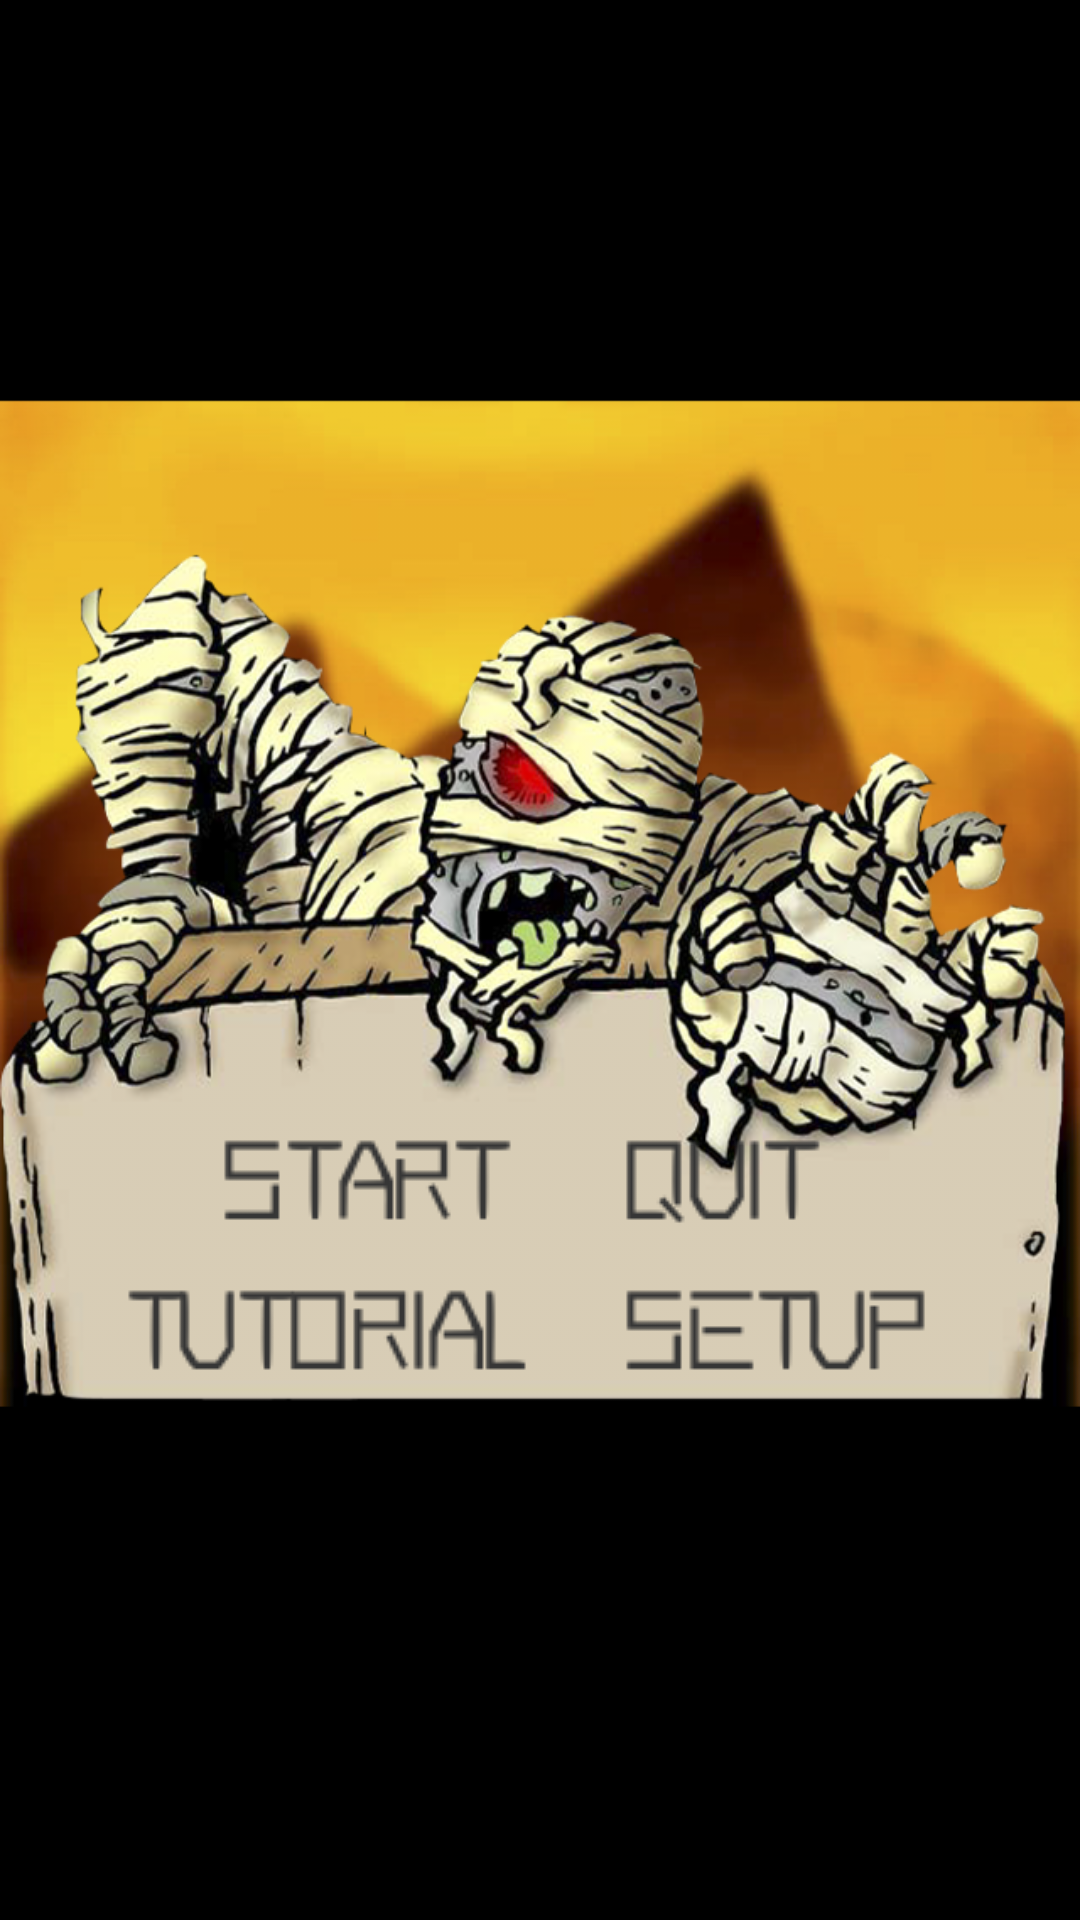

Write the Android layout XML for this screen, with the resource values it uses.
<!-- AndroidManifest.xml: application theme AppTheme -->
<!-- res/layout/activity_main.xml -->
<FrameLayout xmlns:android="http://schemas.android.com/apk/res/android"
    xmlns:tools="http://schemas.android.com/tools"
    android:layout_width="match_parent"
    android:layout_height="match_parent"
    android:background="#000000"
    tools:context="com.example.msi.mummymaze.StartActivity">

    


    
    <FrameLayout
        android:layout_width="match_parent"
        android:layout_height="423dp"
        android:layout_gravity="center"
        android:background="#000000"
        android:fitsSystemWindows="true">

        <ImageView
            android:id="@+id/imageView"
            android:layout_width="wrap_content"
            android:layout_height="387dp"
            android:src="@drawable/menuback" />

        <ImageView
            android:id="@+id/imageView1"
            android:layout_width="wrap_content"
            android:layout_height="420dp"
            android:src="@drawable/menufront"
            android:visibility="visible" />

        <RelativeLayout
            android:layout_width="match_parent"
            android:layout_height="228dp"
            android:layout_gravity="bottom">

            <Button
                android:id="@+id/start"
                android:layout_width="wrap_content"
                android:layout_height="wrap_content"
                android:layout_above="@+id/tutorial"
                android:layout_marginEnd="6dp"
                android:layout_marginRight="6dp"
                android:layout_toLeftOf="@+id/close"
                android:layout_toStartOf="@+id/close"
                android:layout_weight="1"
                android:background="@drawable/btnstartin"
                android:gravity="left"
                android:onClick="onClick" />

            <Button
                android:id="@+id/close"
                android:layout_width="wrap_content"
                android:layout_height="wrap_content"
                android:layout_alignBaseline="@+id/start"
                android:layout_alignBottom="@+id/start"
                android:layout_alignLeft="@+id/setup"
                android:layout_alignStart="@+id/setup"
                android:layout_weight="1"
                android:background="@drawable/btnclose"
                android:gravity="left"
                android:onClick="onClick" />

            <Button
                android:id="@+id/tutorial"
                android:layout_width="wrap_content"
                android:layout_height="wrap_content"
                android:layout_marginBottom="67dp"
                android:layout_weight="1"
                android:background="@drawable/btntutorial"
                android:gravity="left"
                android:onClick="onClick"
                android:layout_alignParentBottom="true"
                android:layout_toLeftOf="@+id/close"
                android:layout_toStartOf="@+id/close" />

            <Button
                android:id="@+id/setup"
                android:layout_width="wrap_content"
                android:layout_height="wrap_content"
                android:layout_alignBaseline="@+id/tutorial"
                android:layout_alignBottom="@+id/tutorial"
                android:layout_alignParentEnd="true"
                android:layout_alignParentRight="true"
                android:layout_marginEnd="36dp"
                android:layout_marginRight="36dp"
                android:layout_weight="1"
                android:background="@drawable/btnsetup"
                android:gravity="left"
                android:onClick="onClick" />




        </RelativeLayout>
    </FrameLayout>

</FrameLayout>
<!-- resources referenced by this layout -->
<resources>
  <!-- drawable btnclose (drawable) -->
  <selector xmlns:android="http://schemas.android.com/apk/res/android">
      <item android:drawable="@drawable/close_1" android:state_pressed="true"></item>
      <item android:drawable="@drawable/close_1" android:state_selected="true"></item>
      <item android:drawable="@drawable/close" android:state_enabled="true"></item>
  </selector>
  <!-- drawable btnsetup (drawable) -->
  <selector xmlns:android="http://schemas.android.com/apk/res/android">
      <item android:drawable="@drawable/setup_1" android:state_pressed="true"></item>
      <item android:drawable="@drawable/setup_1" android:state_selected="true"></item>
      <item android:drawable="@drawable/setup" android:state_enabled="true"></item>
  </selector>
  <!-- drawable btnstartin (drawable) -->
  <selector xmlns:android="http://schemas.android.com/apk/res/android">
      <item android:drawable="@drawable/startin_1" android:state_pressed="true"></item>
      <item android:drawable="@drawable/startin_1" android:state_selected="true"></item>
      <item android:drawable="@drawable/startin" android:state_enabled="true"></item>
  </selector>
  <!-- drawable btntutorial (drawable) -->
  <selector xmlns:android="http://schemas.android.com/apk/res/android">
      <item android:drawable="@drawable/tutorial_1" android:state_pressed="true"></item>
      <item android:drawable="@drawable/tutorial_1" android:state_selected="true"></item>
      <item android:drawable="@drawable/tutorial" android:state_enabled="true"></item>
  </selector>
  <!-- drawable menuback: png bitmap (drawable, 653153 bytes) -->
  <!-- drawable menufront: png bitmap (drawable, 900677 bytes) -->
  <style name="AppTheme" parent="Theme.AppCompat.Light.DarkActionBar">
          
          <item name="colorPrimary">@color/colorPrimary</item>
          <item name="colorPrimaryDark">@color/colorPrimaryDark</item>
          <item name="colorAccent">@color/colorAccent</item>
      </style>
  <!-- drawable close_1: png bitmap (drawable, 3805 bytes) -->
  <!-- drawable close: png bitmap (drawable, 3562 bytes) -->
  <!-- drawable setup_1: png bitmap (drawable, 3550 bytes) -->
  <!-- drawable setup: png bitmap (drawable, 3629 bytes) -->
  <!-- drawable startin_1: png bitmap (drawable, 3739 bytes) -->
  <!-- drawable startin: png bitmap (drawable, 3818 bytes) -->
  <!-- drawable tutorial_1: png bitmap (drawable, 3896 bytes) -->
  <!-- drawable tutorial: png bitmap (drawable, 4090 bytes) -->
  <color name="colorPrimary">#3F51B5</color>
  <color name="colorPrimaryDark">#303F9F</color>
  <color name="colorAccent">#FF4081</color>
</resources>
